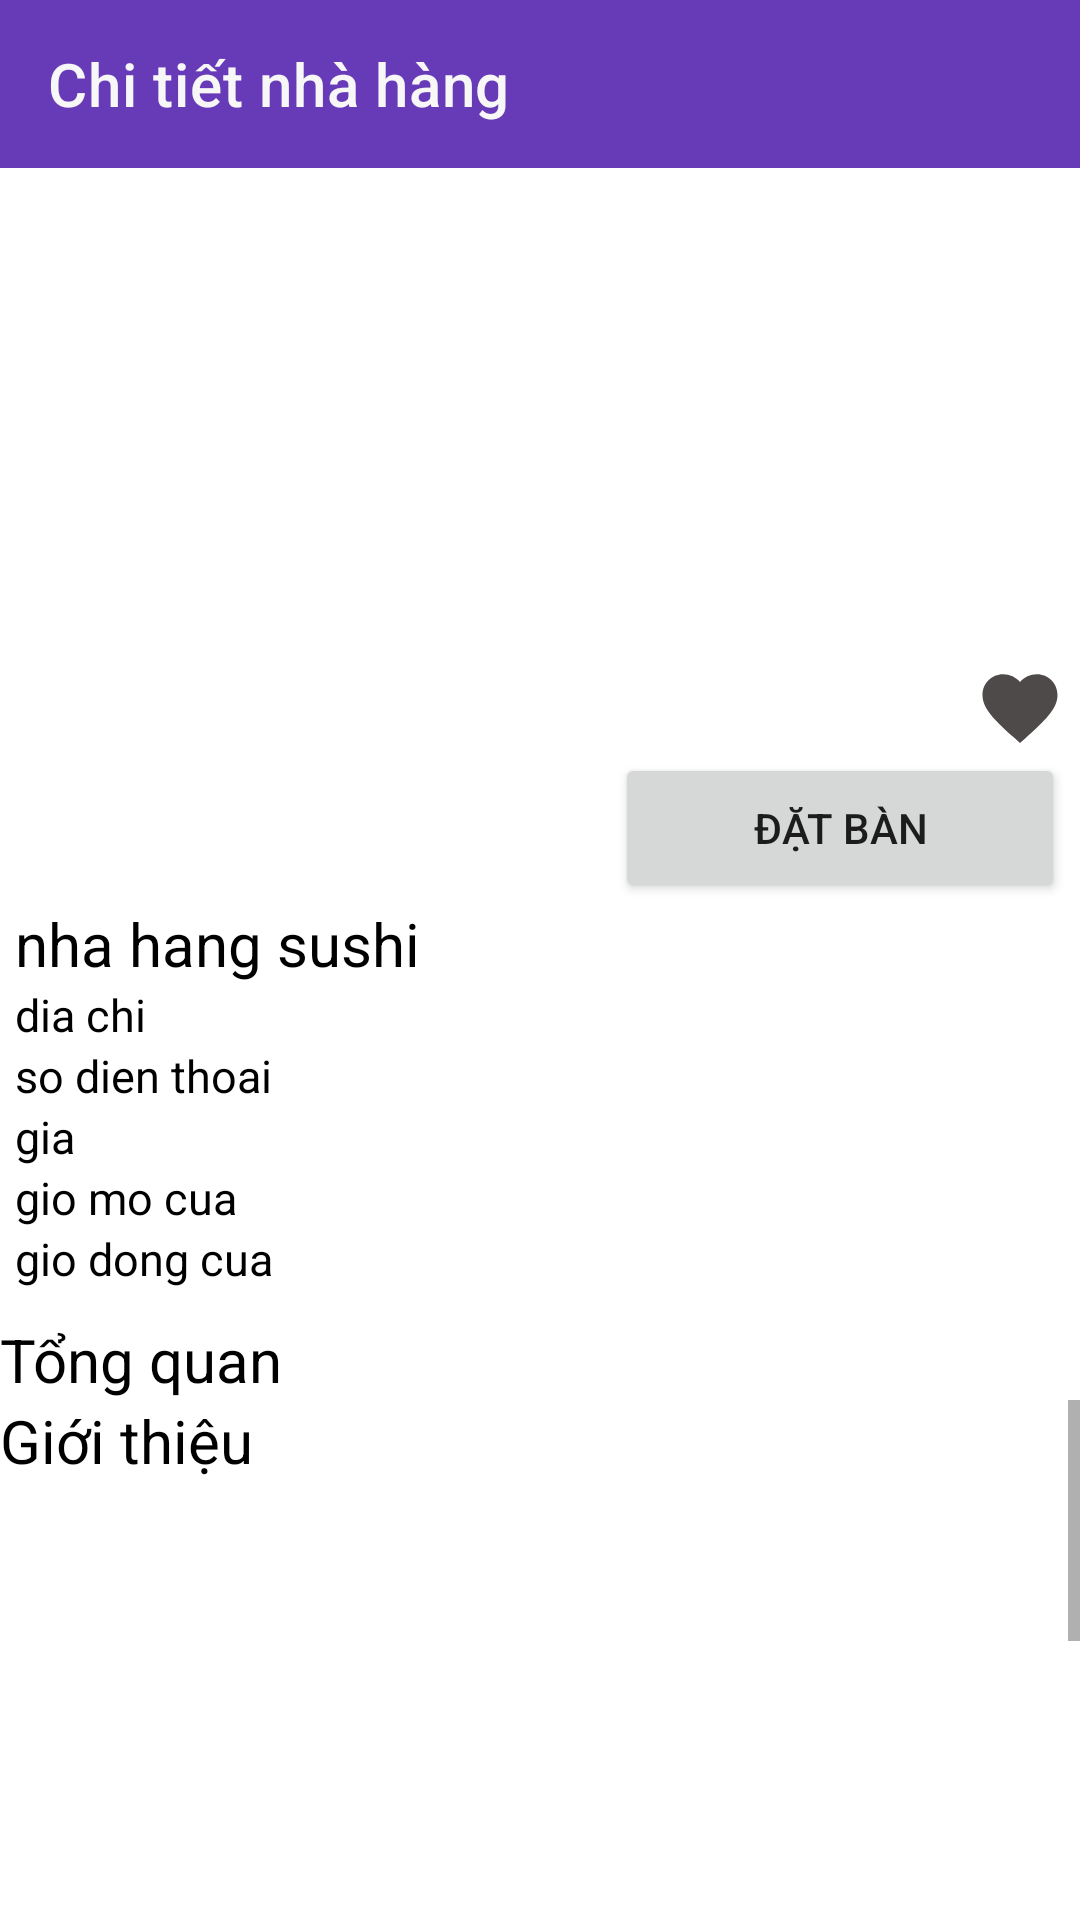

Produce the Android XML layout that renders to this screen, including the resource entries it uses.
<!-- AndroidManifest.xml: application theme Theme.AppDatBanOnline -->
<!-- res/layout/activity_chitietnhahang2.xml -->
<?xml version="1.0" encoding="utf-8"?>
<LinearLayout xmlns:android="http://schemas.android.com/apk/res/android"
    xmlns:app="http://schemas.android.com/apk/res-auto"
    xmlns:tools="http://schemas.android.com/tools"
    android:layout_width="match_parent"
    android:layout_height="match_parent"
    android:orientation="vertical"
    tools:context=".ui.chitietnhahang2">
    <androidx.appcompat.widget.Toolbar
        android:id="@+id/toolbarchitietnhahang1"
        android:layout_width="match_parent"
        android:layout_height="?attr/actionBarSize"
        app:title="Chi tiết nhà hàng"
        app:titleTextColor="#F8F7F7"
        android:background="#673AB7"
        >
    </androidx.appcompat.widget.Toolbar>
    <LinearLayout
        android:layout_margin="5dp"
        android:layout_gravity="center"
        android:layout_width="match_parent"
        android:layout_height="wrap_content"
        android:orientation="vertical"
        >
        <ImageView
            android:layout_gravity="center"
            android:scaleType="centerCrop"
            android:layout_width="match_parent"
            android:layout_height="150dp"
            android:id="@+id/imgnhahang1"
            android:layout_margin="5dp"
            />
        <ImageView
            android:layout_width="30dp"
            android:layout_height="30dp"
            android:src="@drawable/ic_baseline_love_24"
            android:layout_gravity="top|right"
            android:id="@+id/imgtim1"/>
        <Button
            android:layout_width="150dp"
            android:id="@+id/btndatban1"
            android:layout_height="50dp"
            android:text="Đặt bàn"
            android:layout_gravity="top|right"/>
        <TextView
            android:layout_width="wrap_content"
            android:layout_height="wrap_content"
            android:id="@+id/tvtennhahang1"
            android:text="nha hang sushi"
            android:textSize="20sp"
            android:textColor="#000"/>
        <TextView
            android:layout_width="wrap_content"
            android:layout_height="wrap_content"
            android:id="@+id/tvdiachi1"
            android:text="dia chi"
            android:textSize="15sp"
            android:textColor="#000"/>
        <TextView
            android:layout_width="wrap_content"
            android:layout_height="wrap_content"
            android:id="@+id/tvsdt1"
            android:text="so dien thoai"
            android:textSize="15sp"
            android:textColor="#000"/>
        <TextView
            android:layout_width="wrap_content"
            android:layout_height="wrap_content"
            android:id="@+id/tvgia1"
            android:text="gia"
            android:textSize="15sp"
            android:textColor="#000"/>
        <TextView
            android:layout_width="wrap_content"
            android:layout_height="wrap_content"
            android:id="@+id/tvgiomocua1"
            android:text="gio mo cua"
            android:textSize="15sp"
            android:textColor="#000"/>
        <TextView
            android:layout_width="wrap_content"
            android:layout_height="wrap_content"
            android:id="@+id/tvgiodongcua1"
            android:text="gio dong cua"
            android:textSize="15sp"
            android:textColor="#000"/>
    </LinearLayout>
    <LinearLayout
        android:layout_width="match_parent"
        android:layout_height="match_parent"
        android:orientation="vertical">
        <TextView
            android:layout_width="match_parent"
            android:layout_height="wrap_content"
            android:text="Tổng quan"
            android:textSize="20dp"
            android:textColor="#000"
            android:layout_marginTop="5dp"
            />
        <ScrollView
            android:layout_width="match_parent"
            android:layout_height="wrap_content">
            <LinearLayout
                android:layout_width="match_parent"
                android:layout_height="wrap_content"
                android:orientation="vertical">
                <TextView
                    android:layout_width="wrap_content"
                    android:layout_height="wrap_content"
                    android:id="@+id/tvgioithieu1"
                    android:text="Giới thiệu"
                    android:textSize="20sp"
                    android:textColor="#000"/>
                <ImageView
                    android:layout_gravity="center"
                    android:scaleType="centerCrop"
                    android:layout_width="match_parent"
                    android:layout_height="150dp"
                    android:id="@+id/imgmenunhahang1"
                    android:layout_margin="5dp"
                    />
                <TextView
                    android:layout_width="wrap_content"
                    android:layout_height="wrap_content"
                    android:id="@+id/tvluuy1"
                    android:text="Lưu ý"
                    android:textSize="20sp"
                    android:textColor="#000"/>
                <ImageView
                    android:layout_gravity="center"
                    android:scaleType="centerCrop"
                    android:layout_width="match_parent"
                    android:layout_height="150dp"
                    android:id="@+id/imgbando1"
                    android:layout_margin="5dp"
                    />
            </LinearLayout>
        </ScrollView>


    </LinearLayout>
</LinearLayout>
<!-- resources referenced by this layout -->
<resources>
  <!-- drawable ic_baseline_love_24 (drawable) -->
  <vector android:height="24dp" android:tint="#4F4A4A"
      android:viewportHeight="24" android:viewportWidth="24"
      android:width="24dp" xmlns:android="http://schemas.android.com/apk/res/android">
      <path android:fillColor="@android:color/white" android:pathData="M12,21.35l-1.45,-1.32C5.4,15.36 2,12.28 2,8.5 2,5.42 4.42,3 7.5,3c1.74,0 3.41,0.81 4.5,2.09C13.09,3.81 14.76,3 16.5,3 19.58,3 22,5.42 22,8.5c0,3.78 -3.4,6.86 -8.55,11.54L12,21.35z"/>
  </vector>
  <style name="Theme.AppDatBanOnline" parent="Theme.MaterialComponents.DayNight.NoActionBar">
          
          <item name="colorPrimary">@color/purple_500</item>
          <item name="colorPrimaryVariant">@color/purple_700</item>
          <item name="colorOnPrimary">@color/white</item>
          
          <item name="colorSecondary">@color/teal_200</item>
          <item name="colorSecondaryVariant">@color/teal_700</item>
          <item name="colorOnSecondary">@color/black</item>
          
          <item name="android:statusBarColor" tools:targetApi="l">?attr/colorPrimaryVariant</item>
          
      </style>
  <!-- not gathered from this repository: default colours our renderer supplied (Android Studio template values) -->
  <color name="purple_500">#FF6200EE</color>
  <color name="purple_700">#FF3700B3</color>
  <color name="teal_200">#FF03DAC5</color>
  <color name="teal_700">#FF018786</color>
  <color name="black">#FF000000</color>
  <color name="white">#FFFFFFFF</color>
</resources>
